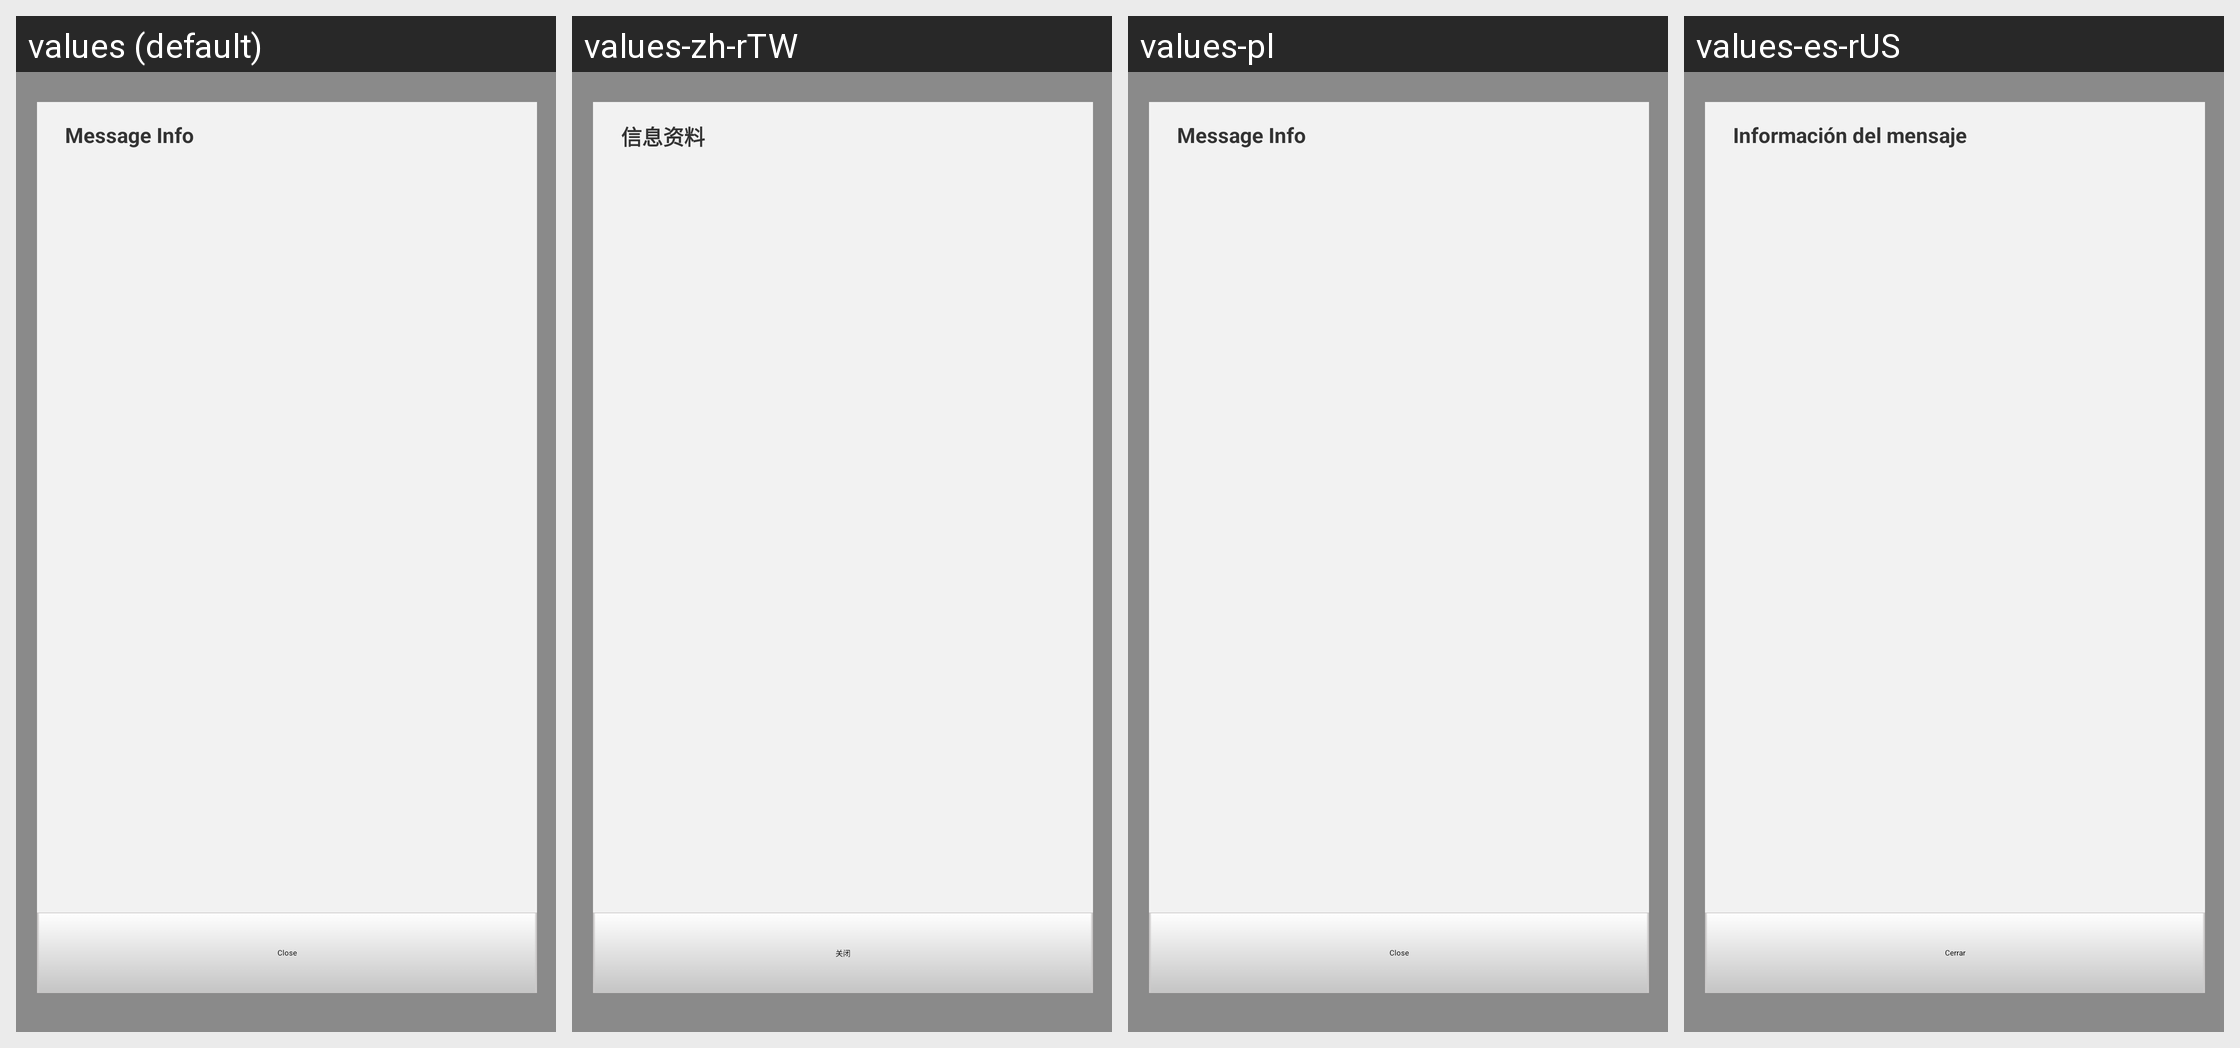

Translations of the strings shown on this Android screen, per locale in the grid:
Android screen res/layout/message_details.xml rendered under 4 locales, left to right: values (default), values-zh-rTW, values-pl, values-es-rUS. Device: Nexus 5 (rendered at 1080×1920; each locale shown at half size, 540×960, under a caption strip naming it); theme Theme.MaterialComponents.DayNight.NoActionBar.
Other locales in the repository, not shown: values-cs, values-da, values-de, values-el, values-es, values-fr, values-it, values-ja, values-ko, values-nb, values-nl, values-pt, values-pt-rPT, values-ru, values-sv, values-tr, values-vi, values-zh, values-zh-rCN.
Strings drawn on this screen, with the default value and each locale's value (text and hints the layout hard-codes, and strings that could not be matched under every locale, appear in the picture but are not listed):

message_info
  values: Message Info
  values-zh-rTW: 信息资料  [from values-zh]
  values-pl: Message Info  [not translated; the default value is used]
  values-es-rUS: Información del mensaje  [from values-es]

close
  values: Close
  values-zh-rTW: 关闭  [from values-zh]
  values-pl: Close  [not translated; the default value is used]
  values-es-rUS: Cerrar  [from values-es]
